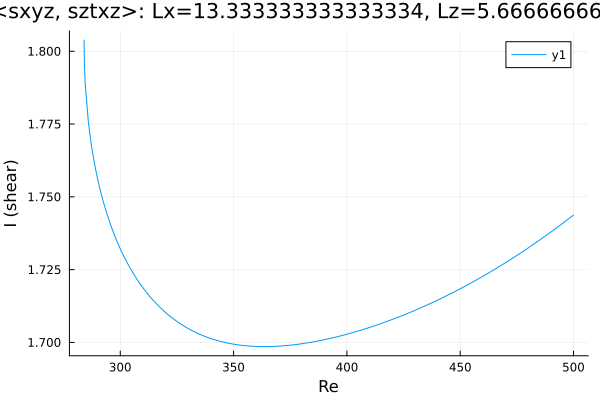

The table this chart was drawn from, first rows:
Re, shear
284, 1.804
284, 1.804
284, 1.804
284, 1.804
284, 1.804
284, 1.804
284, 1.804
284, 1.803
284, 1.803
284, 1.803
284, 1.802
284.2, 1.796
284.5, 1.789
285.9, 1.776
287.3, 1.767
288.8, 1.761
290.2, 1.756
291.6, 1.751
293, 1.747
294.4, 1.743
295.8, 1.74
297.1, 1.737
298, 1.736
298.7, 1.735
299.1, 1.734
299.4, 1.733
299.6, 1.733
299.7, 1.733
299.8, 1.732
299.9, 1.732
299.9, 1.732
300, 1.732
300, 1.732
300.0, 1.732
300.0, 1.732
300, 1.732
300, 1.732
300.1, 1.732
300.1, 1.732
300.2, 1.732
300.3, 1.732
300.4, 1.731
300.6, 1.731
300.9, 1.731
301.3, 1.73
302, 1.729
302.9, 1.728
304.2, 1.726
305.6, 1.724
307, 1.722
308.4, 1.721
309.8, 1.719
311.2, 1.718
312.6, 1.716
314, 1.715
315.5, 1.714
316.9, 1.713
318.3, 1.711
319.7, 1.71
321.1, 1.71
... 127 more rows
